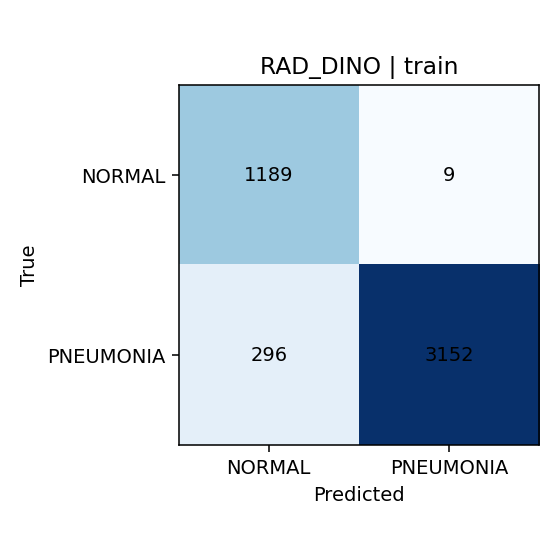

Source data for this figure (header and first rows):
, NORMAL, PNEUMONIA
NORMAL, 1189, 9
PNEUMONIA, 296, 3152
